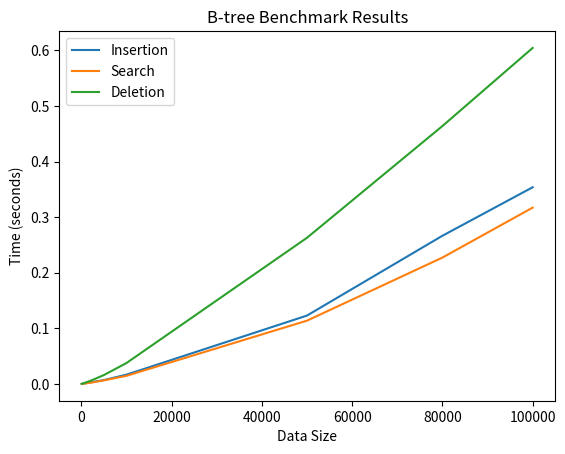

This chart was generated by the following Python code:
import time
import random
import matplotlib.pyplot as plt

class Node:
    def __init__(self, is_leaf=True):
        self.is_leaf = is_leaf
        self.values = []
        self.children = []

    def split_child(self, index, child_node):
        degree = BTree.degree
        new_child = Node(is_leaf=child_node.is_leaf)
        self.children.insert(index + 1, new_child)
        self.values.insert(index, child_node.values[degree - 1])
        new_child.values = child_node.values[degree:]
        child_node.values = child_node.values[:degree - 1]
        if not child_node.is_leaf:
            new_child.children = child_node.children[degree:]
            child_node.children = child_node.children[:degree]

    def insert_non_full(self, value):
        index = len(self.values) - 1
        if self.is_leaf:
            self.values.append(None)
            while index >= 0 and value < self.values[index]:
                self.values[index + 1] = self.values[index]
                index -= 1
            self.values[index + 1] = value
        else:
            while index >= 0 and value < self.values[index]:
                index -= 1
            index += 1
            if len(self.children[index].values) == (2 * BTree.degree) - 1:
                self.split_child(index, self.children[index])
                if value > self.values[index]:
                    index += 1
            self.children[index].insert_non_full(value)

    def find_value(self, value):
        index = 0
        while index < len(self.values) and value > self.values[index]:
            index += 1
        return index

    def remove_from_non_leaf(self, index):
        value = self.values[index]
        if len(self.children[index].values) >= BTree.degree:
            pred = self.children[index].get_max()
            self.values[index] = pred
            self.children[index].delete(pred)
        elif len(self.children[index + 1].values) >= BTree.degree:
            succ = self.children[index + 1].get_min()
            self.values[index] = succ
            self.children[index + 1].delete(succ)
        else:
            self.merge_children(index)
            self.children[index].delete(value)

    def remove_from_leaf(self, index):
        self.values.pop(index)

    def get_min(self):
        if self.is_leaf:
            return self.values[0]
        return self.children[0].get_min()

    def get_max(self):
        if self.is_leaf:
            return self.values[-1]
        return self.children[-1].get_max()

    def merge_children(self, index):
        child = self.children[index]
        sibling = self.children[index + 1]
        child.values.append(self.values[index])
        child.values.extend(sibling.values)
        if not child.is_leaf:
            child.children.extend(sibling.children)
        self.values.pop(index)
        self.children.pop(index + 1)

    def borrow_from_prev(self, index):
        child = self.children[index]
        sibling = self.children[index - 1]
        child.values.insert(0, self.values[index - 1])
        if not child.is_leaf:
            child.children.insert(0, sibling.children.pop())
        self.values[index - 1] = sibling.values.pop()

    def borrow_from_next(self, index):
        child = self.children[index]
        sibling = self.children[index + 1]
        child.values.append(self.values[index])
        if not child.is_leaf:
            child.children.append(sibling.children.pop(0))
        self.values[index] = sibling.values.pop(0)

    def fill_child(self, index):
        if index != 0 and len(self.children[index - 1].values) >= BTree.degree:
            self.borrow_from_prev(index)
        elif index != len(self.values) and len(self.children[index + 1].values) >= BTree.degree:
            self.borrow_from_next(index)
        else:
            if index != len(self.values):
                self.merge_children(index)
            else:
                self.merge_children(index - 1)

    
    def delete(self, value):
        index = self.find_value(value)
        if index < len(self.values) and self.values[index] == value:
            if self.is_leaf:
                self.remove_from_leaf(index)
            else:
                self.remove_from_non_leaf(index)
        else:
            if self.is_leaf:
                print("Value not found")
                return
            flag = index == len(self.values)
            if len(self.children[index].values) < BTree.degree:
                self.fill_child(index)
            if flag and index > len(self.values):
                self.children[index - 1].delete(value)
            else:
                self.children[index].delete(value)

    def search(self, value):
        index = self.find_value(value)
        if index < len(self.values) and self.values[index] == value:
            return True
        if self.is_leaf:
            return False
        return self.children[index].search(value)

class BTree:
    def __init__(self, degree):
        self.root = Node(is_leaf=True)
        BTree.degree = degree

    def delete(self, value):
        if not self.search(value):
            print("Value not found")
            return
        self.root.delete(value)
        if len(self.root.values) == 0:
            if len(self.root.children) > 0:
                self.root = self.root.children[0]
            else:
                self.root = Node(is_leaf=True)

    def insert(self, value):
        root = self.root
        if len(root.values) == (2 * BTree.degree) - 1:
            new_root = Node(is_leaf=False)
            new_root.children.append(self.root)
            new_root.split_child(0, self.root)
            self.root = new_root
        self.root.insert_non_full(value)

    def search(self, value):
        return self.root.search(value)


class BenchmarkBTree:
    def __init__(self, degree):
        self.btree = BTree(degree)

    def generate_random_data(self, size):
        return [random.randint(1, 1000000) for _ in range(size)]


    def benchmark_search(self, data):
        start_time = time.time()
        for value in data:
            self.btree.search(value)
        end_time = time.time()
        return end_time - start_time

    def benchmark_insertion(self, data):
        start_time = time.time()
        for value in data:
            self.btree.insert(value)
        end_time = time.time()
        return end_time - start_time

    def benchmark_deletion(self, data):
        start_time = time.time()
        for value in data:
            self.btree.delete(value)
        end_time = time.time()
        return end_time - start_time

    def run_benchmarks(self, data_sizes):
        insertion_times = []
        search_times = []
        deletion_times = []

        for size in data_sizes:
            data = self.generate_random_data(size)

            insertion_time = self.benchmark_insertion(data)
            insertion_times.append(insertion_time)

            search_time = self.benchmark_search(data)
            search_times.append(search_time)

            deletion_time = self.benchmark_deletion(data)
            deletion_times.append(deletion_time)

        return insertion_times, search_times, deletion_times

def plot_results(data_sizes, insertion_times, search_times, deletion_times):
    plt.plot(data_sizes, insertion_times, label='Insertion')
    plt.plot(data_sizes, search_times, label='Search')
    plt.plot(data_sizes, deletion_times, label='Deletion')
    plt.xlabel('Data Size')
    plt.ylabel('Time (seconds)')
    plt.title('B-tree Benchmark Results')
    plt.legend()
    plt.show()

# Example usage:
btree_benchmark = BenchmarkBTree(3)
data_sizes =  [100, 2000, 5000, 10000, 50000, 80000, 100000]  

insertion_times, search_times, deletion_times = btree_benchmark.run_benchmarks(data_sizes)

plot_results(data_sizes, insertion_times, search_times, deletion_times)
